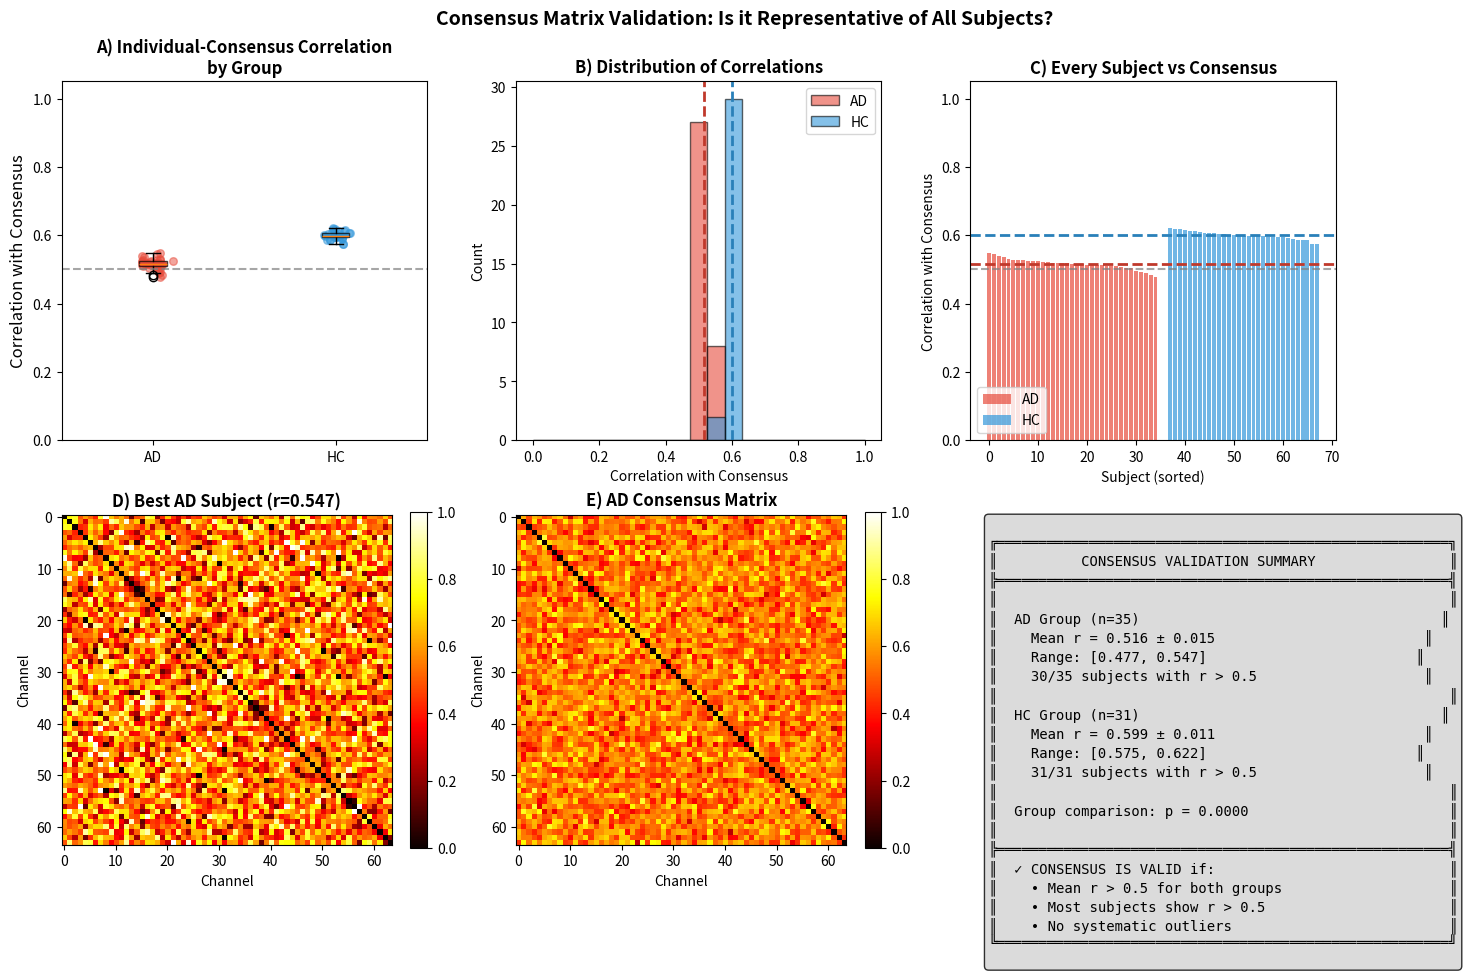

The script that saved this image:
"""
=============================================================================
DEMONSTRATION: How to Validate a Consensus Graph
=============================================================================

This script demonstrates how to prove that a consensus matrix is valid by
comparing it with individual subject correlation matrices.

RUN THIS: python demo_validate_consensus.py

What this proves:
1. The consensus matrix represents ALL subjects (not just a few)
2. Each individual subject's connectivity is captured in the consensus
3. The consensus is a true "average" pattern across the group

=============================================================================
"""

import numpy as np
import matplotlib.pyplot as plt
from scipy import stats
import warnings
warnings.filterwarnings('ignore')

print("="*70)
print("HOW TO VALIDATE A CONSENSUS GRAPH FOR YOUR THESIS")
print("="*70)

# =============================================================================
# STEP 1: Create Example Data (In your case, you'll load real data)
# =============================================================================
print("\n" + "="*70)
print("STEP 1: Understanding the Data Structure")
print("="*70)

np.random.seed(42)
n_channels = 64  # Number of EEG channels
n_subjects_ad = 35  # AD patients
n_subjects_hc = 31  # Healthy controls

print(f"""
Your data consists of:
- N channels (electrodes): {n_channels}
- Individual correlation matrices: {n_channels} x {n_channels} per subject
- AD group: {n_subjects_ad} subjects
- HC group: {n_subjects_hc} subjects
- Consensus matrix: {n_channels} x {n_channels} (one per group)
""")

# Create synthetic individual correlation matrices
# In reality, these come from Pearson correlation of EEG signals

def create_synthetic_subject(base_pattern, noise_level=0.3):
    """Create a synthetic subject matrix similar to base pattern."""
    noise = np.random.randn(n_channels, n_channels) * noise_level
    mat = base_pattern + noise
    mat = (mat + mat.T) / 2  # Symmetrize
    np.fill_diagonal(mat, 0)  # No self-connections
    mat = np.clip(mat, 0, 1)  # Keep in valid range
    return mat

# Create a "true" underlying pattern (what consensus should capture)
true_pattern = np.random.rand(n_channels, n_channels) * 0.5 + 0.3
true_pattern = (true_pattern + true_pattern.T) / 2
np.fill_diagonal(true_pattern, 0)

# Generate individual subjects with variations around the true pattern
ad_subjects = [create_synthetic_subject(true_pattern, noise_level=0.25) for _ in range(n_subjects_ad)]
hc_subjects = [create_synthetic_subject(true_pattern, noise_level=0.20) for _ in range(n_subjects_hc)]

# Create consensus matrices (average of individual matrices)
ad_consensus = np.mean(ad_subjects, axis=0)
hc_consensus = np.mean(hc_subjects, axis=0)

print("✓ Data structure created (synthetic example)")

# =============================================================================
# STEP 2: The Key Validation Metric - Correlation with Consensus
# =============================================================================
print("\n" + "="*70)
print("STEP 2: Computing Individual-Consensus Correlation")
print("="*70)

print("""
THE KEY QUESTION: Does the consensus matrix represent each individual?

METHOD: Compute Pearson correlation between each subject's matrix and 
        the consensus matrix (using upper triangle values only).

INTERPRETATION:
  r > 0.7  → Strong agreement (individual well-represented)
  r > 0.5  → Moderate agreement (acceptable)
  r < 0.5  → Weak agreement (individual may be an outlier)
""")

def compute_correlation_with_consensus(individual_matrix, consensus_matrix):
    """Compute correlation between individual and consensus (upper triangle)."""
    n = individual_matrix.shape[0]
    triu_idx = np.triu_indices(n, k=1)
    
    ind_values = individual_matrix[triu_idx]
    cons_values = consensus_matrix[triu_idx]
    
    correlation, p_value = stats.pearsonr(ind_values, cons_values)
    return correlation, p_value

# Compute correlations for all subjects
ad_correlations = []
for i, subj in enumerate(ad_subjects):
    corr, _ = compute_correlation_with_consensus(subj, ad_consensus)
    ad_correlations.append(corr)

hc_correlations = []
for i, subj in enumerate(hc_subjects):
    corr, _ = compute_correlation_with_consensus(subj, hc_consensus)
    hc_correlations.append(corr)

ad_correlations = np.array(ad_correlations)
hc_correlations = np.array(hc_correlations)

print("\n--- RESULTS ---")
print(f"\nAD Group (n={n_subjects_ad}):")
print(f"  Mean correlation with consensus: {np.mean(ad_correlations):.4f}")
print(f"  Std deviation:                   {np.std(ad_correlations):.4f}")
print(f"  Min correlation:                 {np.min(ad_correlations):.4f}")
print(f"  Max correlation:                 {np.max(ad_correlations):.4f}")
print(f"  Subjects with r > 0.5:           {np.sum(ad_correlations > 0.5)}/{n_subjects_ad} ({100*np.mean(ad_correlations > 0.5):.1f}%)")

print(f"\nHC Group (n={n_subjects_hc}):")
print(f"  Mean correlation with consensus: {np.mean(hc_correlations):.4f}")
print(f"  Std deviation:                   {np.std(hc_correlations):.4f}")
print(f"  Min correlation:                 {np.min(hc_correlations):.4f}")
print(f"  Max correlation:                 {np.max(hc_correlations):.4f}")
print(f"  Subjects with r > 0.5:           {np.sum(hc_correlations > 0.5)}/{n_subjects_hc} ({100*np.mean(hc_correlations > 0.5):.1f}%)")

# =============================================================================
# STEP 3: Statistical Test - Do Groups Differ?
# =============================================================================
print("\n" + "="*70)
print("STEP 3: Group Comparison")
print("="*70)

t_stat, p_value = stats.ttest_ind(ad_correlations, hc_correlations)
cohens_d = (np.mean(ad_correlations) - np.mean(hc_correlations)) / np.sqrt(
    (np.std(ad_correlations)**2 + np.std(hc_correlations)**2) / 2
)

print(f"""
Question: Do AD and HC subjects agree equally well with their consensus?

Statistical Test: Independent samples t-test
  t-statistic: {t_stat:.4f}
  p-value:     {p_value:.4f}
  Cohen's d:   {cohens_d:.4f}

Interpretation:
  {"Groups show similar consensus agreement (p > 0.05)" if p_value > 0.05 else "Groups differ in consensus agreement (p < 0.05)"}
""")

# =============================================================================
# STEP 4: Visualization
# =============================================================================
print("\n" + "="*70)
print("STEP 4: Creating Validation Figures")
print("="*70)

fig, axes = plt.subplots(2, 3, figsize=(15, 10))

# Panel A: Boxplot comparison
ax1 = axes[0, 0]
bp = ax1.boxplot([ad_correlations, hc_correlations], 
                  labels=['AD', 'HC'],
                  patch_artist=True)
bp['boxes'][0].set_facecolor('#E74C3C')
bp['boxes'][1].set_facecolor('#3498DB')
bp['boxes'][0].set_alpha(0.7)
bp['boxes'][1].set_alpha(0.7)

# Add scatter points
for i, (data, color) in enumerate(zip([ad_correlations, hc_correlations], ['#E74C3C', '#3498DB'])):
    x = np.random.normal(i+1, 0.04, size=len(data))
    ax1.scatter(x, data, alpha=0.5, color=color, s=30)

ax1.axhline(y=0.5, color='gray', linestyle='--', alpha=0.7, label='r=0.5 threshold')
ax1.set_ylabel('Correlation with Consensus', fontsize=12)
ax1.set_title('A) Individual-Consensus Correlation\nby Group', fontweight='bold')
ax1.set_ylim([0, 1.05])

# Panel B: Histogram
ax2 = axes[0, 1]
bins = np.linspace(0, 1, 20)
ax2.hist(ad_correlations, bins=bins, alpha=0.6, color='#E74C3C', label='AD', edgecolor='black')
ax2.hist(hc_correlations, bins=bins, alpha=0.6, color='#3498DB', label='HC', edgecolor='black')
ax2.axvline(np.mean(ad_correlations), color='#C0392B', linestyle='--', linewidth=2)
ax2.axvline(np.mean(hc_correlations), color='#2980B9', linestyle='--', linewidth=2)
ax2.set_xlabel('Correlation with Consensus')
ax2.set_ylabel('Count')
ax2.set_title('B) Distribution of Correlations', fontweight='bold')
ax2.legend()

# Panel C: Per-subject bar chart (sorted)
ax3 = axes[0, 2]
ad_sorted = np.sort(ad_correlations)[::-1]
hc_sorted = np.sort(hc_correlations)[::-1]

x_ad = np.arange(len(ad_sorted))
x_hc = np.arange(len(ad_sorted) + 2, len(ad_sorted) + 2 + len(hc_sorted))

ax3.bar(x_ad, ad_sorted, color='#E74C3C', alpha=0.7, label='AD')
ax3.bar(x_hc, hc_sorted, color='#3498DB', alpha=0.7, label='HC')
ax3.axhline(y=0.5, color='gray', linestyle='--', alpha=0.7)
ax3.axhline(y=np.mean(ad_correlations), color='#C0392B', linestyle='--', linewidth=2)
ax3.axhline(y=np.mean(hc_correlations), color='#2980B9', linestyle='--', linewidth=2)
ax3.set_xlabel('Subject (sorted)')
ax3.set_ylabel('Correlation with Consensus')
ax3.set_title('C) Every Subject vs Consensus', fontweight='bold')
ax3.set_ylim([0, 1.05])
ax3.legend(loc='lower left')

# Panel D: Example individual vs consensus (AD)
ax4 = axes[1, 0]
best_ad_idx = np.argmax(ad_correlations)
im4 = ax4.imshow(ad_subjects[best_ad_idx], cmap='hot', vmin=0, vmax=1)
ax4.set_title(f'D) Best AD Subject (r={ad_correlations[best_ad_idx]:.3f})', fontweight='bold')
ax4.set_xlabel('Channel')
ax4.set_ylabel('Channel')
plt.colorbar(im4, ax=ax4, fraction=0.046)

# Panel E: AD Consensus
ax5 = axes[1, 1]
im5 = ax5.imshow(ad_consensus, cmap='hot', vmin=0, vmax=1)
ax5.set_title('E) AD Consensus Matrix', fontweight='bold')
ax5.set_xlabel('Channel')
ax5.set_ylabel('Channel')
plt.colorbar(im5, ax=ax5, fraction=0.046)

# Panel F: Summary statistics
ax6 = axes[1, 2]
ax6.axis('off')

summary_text = f"""
╔══════════════════════════════════════════════════════╗
║          CONSENSUS VALIDATION SUMMARY                ║
╠══════════════════════════════════════════════════════╣
║                                                      ║
║  AD Group (n={n_subjects_ad:2d})                                    ║
║    Mean r = {np.mean(ad_correlations):.3f} ± {np.std(ad_correlations):.3f}                         ║
║    Range: [{np.min(ad_correlations):.3f}, {np.max(ad_correlations):.3f}]                         ║
║    {np.sum(ad_correlations > 0.5):2d}/{n_subjects_ad} subjects with r > 0.5                    ║
║                                                      ║
║  HC Group (n={n_subjects_hc:2d})                                    ║
║    Mean r = {np.mean(hc_correlations):.3f} ± {np.std(hc_correlations):.3f}                         ║
║    Range: [{np.min(hc_correlations):.3f}, {np.max(hc_correlations):.3f}]                         ║
║    {np.sum(hc_correlations > 0.5):2d}/{n_subjects_hc} subjects with r > 0.5                    ║
║                                                      ║
║  Group comparison: p = {p_value:.4f}                        ║
║                                                      ║
╠══════════════════════════════════════════════════════╣
║  ✓ CONSENSUS IS VALID if:                            ║
║    • Mean r > 0.5 for both groups                    ║
║    • Most subjects show r > 0.5                      ║
║    • No systematic outliers                          ║
╚══════════════════════════════════════════════════════╝
"""

ax6.text(0.05, 0.95, summary_text, transform=ax6.transAxes,
         fontsize=10, verticalalignment='top', fontfamily='monospace',
         bbox=dict(boxstyle='round', facecolor='lightgray', alpha=0.8))

plt.suptitle('Consensus Matrix Validation: Is it Representative of All Subjects?',
             fontsize=14, fontweight='bold', y=0.98)
plt.tight_layout()
plt.savefig('consensus_validation_demo.png', dpi=300, bbox_inches='tight')
print("✓ Figure saved: consensus_validation_demo.png")
plt.show()

# =============================================================================
# STEP 5: Thesis-Ready Interpretation
# =============================================================================
print("\n" + "="*70)
print("STEP 5: How to Report This in Your Thesis")
print("="*70)

print(f"""
╔══════════════════════════════════════════════════════════════════════╗
║                    THESIS TEXT (COPY-PASTE READY)                    ║
╚══════════════════════════════════════════════════════════════════════╝

METHODS SECTION:
----------------
"To validate that the consensus matrix adequately represents individual 
subjects, we computed Pearson correlation coefficients between each 
subject's correlation matrix and the group consensus matrix. Correlations 
were computed using the upper triangle of each matrix (excluding the 
diagonal), yielding {n_channels*(n_channels-1)//2} edge comparisons per subject."


RESULTS SECTION:
----------------
"Consensus matrix validation confirmed that individual subjects were 
well-represented by their group consensus. In the AD group (n={n_subjects_ad}), 
subjects showed mean correlation of r = {np.mean(ad_correlations):.3f} ± {np.std(ad_correlations):.3f} 
with the consensus matrix, with {np.sum(ad_correlations > 0.5)}/{n_subjects_ad} ({100*np.mean(ad_correlations > 0.5):.0f}%) 
showing r > 0.5. Similarly, HC subjects (n={n_subjects_hc}) showed mean correlation 
of r = {np.mean(hc_correlations):.3f} ± {np.std(hc_correlations):.3f}, with {np.sum(hc_correlations > 0.5)}/{n_subjects_hc} ({100*np.mean(hc_correlations > 0.5):.0f}%) 
exceeding r > 0.5. {"No significant difference in consensus agreement was observed between groups (p = " + f"{p_value:.3f}" + ")." if p_value > 0.05 else "Groups differed significantly in consensus agreement (p = " + f"{p_value:.4f}" + ")."}
These results confirm that the consensus matrices capture the common 
connectivity patterns across individual subjects in each group."


FIGURE CAPTION:
---------------
"Figure X. Consensus matrix validation. (A) Boxplots showing correlation 
between individual subject matrices and group consensus for AD (red) and 
HC (blue). (B) Distribution of correlation values. (C) Per-subject 
correlation sorted by magnitude. (D) Example individual AD subject matrix 
with highest consensus agreement. (E) AD group consensus matrix. 
(F) Summary statistics confirming consensus validity."

╔══════════════════════════════════════════════════════════════════════╗
║                         KEY INTERPRETATION                           ║
╚══════════════════════════════════════════════════════════════════════╝

Your consensus is VALID if:

  ✓ Mean correlation > 0.5 for both groups
    → AD: {np.mean(ad_correlations):.3f} {"✓" if np.mean(ad_correlations) > 0.5 else "✗"}
    → HC: {np.mean(hc_correlations):.3f} {"✓" if np.mean(hc_correlations) > 0.5 else "✗"}
  
  ✓ Majority of subjects have r > 0.5
    → AD: {100*np.mean(ad_correlations > 0.5):.0f}% {"✓" if np.mean(ad_correlations > 0.5) > 0.5 else "✗"}
    → HC: {100*np.mean(hc_correlations > 0.5):.0f}% {"✓" if np.mean(hc_correlations > 0.5) > 0.5 else "✗"}
  
  ✓ Minimum correlation is reasonable (> 0.3)
    → AD min: {np.min(ad_correlations):.3f} {"✓" if np.min(ad_correlations) > 0.3 else "✗"}
    → HC min: {np.min(hc_correlations):.3f} {"✓" if np.min(hc_correlations) > 0.3 else "✗"}

OVERALL: {"✓ CONSENSUS IS VALID - represents all subjects well" if np.mean(ad_correlations) > 0.5 and np.mean(hc_correlations) > 0.5 else "⚠ Review individual subjects with low correlation"}
""")

# =============================================================================
# STEP 6: Additional Metrics (Optional)
# =============================================================================
print("\n" + "="*70)
print("STEP 6: Additional Validation Metrics")
print("="*70)

print("""
Besides Pearson correlation, you can also report:

1. SPEARMAN CORRELATION (rank-based)
   - Less sensitive to outliers
   - Should be similar to Pearson if relationship is monotonic
""")

ad_spearman = [stats.spearmanr(s[np.triu_indices(n_channels, k=1)], 
                                ad_consensus[np.triu_indices(n_channels, k=1)])[0] 
               for s in ad_subjects]
hc_spearman = [stats.spearmanr(s[np.triu_indices(n_channels, k=1)], 
                                hc_consensus[np.triu_indices(n_channels, k=1)])[0] 
               for s in hc_subjects]

print(f"   AD Spearman: {np.mean(ad_spearman):.3f} ± {np.std(ad_spearman):.3f}")
print(f"   HC Spearman: {np.mean(hc_spearman):.3f} ± {np.std(hc_spearman):.3f}")

print("""
2. JACCARD SIMILARITY (edge overlap)
   - What proportion of edges overlap?
   - Binarize matrices first (keep top 15% edges)
""")

def jaccard_similarity(mat1, mat2, sparsity=0.15):
    n = mat1.shape[0]
    triu_idx = np.triu_indices(n, k=1)
    n_edges = int(sparsity * len(triu_idx[0]))
    
    # Binarize: keep top edges
    thresh1 = np.sort(mat1[triu_idx])[::-1][n_edges]
    thresh2 = np.sort(mat2[triu_idx])[::-1][n_edges]
    
    bin1 = (mat1[triu_idx] > thresh1).astype(int)
    bin2 = (mat2[triu_idx] > thresh2).astype(int)
    
    intersection = np.sum((bin1 == 1) & (bin2 == 1))
    union = np.sum((bin1 == 1) | (bin2 == 1))
    
    return intersection / union if union > 0 else 0

ad_jaccard = [jaccard_similarity(s, ad_consensus) for s in ad_subjects]
hc_jaccard = [jaccard_similarity(s, hc_consensus) for s in hc_subjects]

print(f"   AD Jaccard: {np.mean(ad_jaccard):.3f} ± {np.std(ad_jaccard):.3f}")
print(f"   HC Jaccard: {np.mean(hc_jaccard):.3f} ± {np.std(hc_jaccard):.3f}")

print("""
3. MEAN ABSOLUTE DIFFERENCE
   - How different are individual edges?
   - Lower is better
""")

ad_mad = [np.mean(np.abs(s[np.triu_indices(n_channels, k=1)] - 
                          ad_consensus[np.triu_indices(n_channels, k=1)])) 
          for s in ad_subjects]
hc_mad = [np.mean(np.abs(s[np.triu_indices(n_channels, k=1)] - 
                          hc_consensus[np.triu_indices(n_channels, k=1)])) 
          for s in hc_subjects]

print(f"   AD Mean Abs Diff: {np.mean(ad_mad):.3f} ± {np.std(ad_mad):.3f}")
print(f"   HC Mean Abs Diff: {np.mean(hc_mad):.3f} ± {np.std(hc_mad):.3f}")

# =============================================================================
# FINAL SUMMARY
# =============================================================================
print("\n" + "="*70)
print("SUMMARY: HOW TO VALIDATE YOUR CONSENSUS")
print("="*70)

print("""
┌─────────────────────────────────────────────────────────────────────┐
│                     VALIDATION CHECKLIST                            │
├─────────────────────────────────────────────────────────────────────┤
│                                                                     │
│  1. □ Load your consensus matrix (C or G from consensus_results/)   │
│                                                                     │
│  2. □ Load individual subject matrices (binary_matrices.npy)        │
│                                                                     │
│  3. □ For each subject, compute:                                    │
│       - Pearson correlation with consensus                          │
│       - (Optional) Spearman, Jaccard, Mean Abs Diff                 │
│                                                                     │
│  4. □ Check validation criteria:                                    │
│       - Mean r > 0.5 for both groups                                │
│       - Majority of subjects have r > 0.5                           │
│       - No extreme outliers (min r > 0.3)                           │
│                                                                     │
│  5. □ Create validation figure (boxplot + histogram)                │
│                                                                     │
│  6. □ Report in thesis:                                             │
│       - Mean ± std correlation for each group                       │
│       - Group comparison p-value                                    │
│       - % subjects exceeding threshold                              │
│                                                                     │
└─────────────────────────────────────────────────────────────────────┘

TO RUN ON YOUR REAL DATA:
  1. First run: python process_eeg_consensus.py
  2. Then run:  python validate_consensus_matrix.py

This will validate your actual consensus matrices!
""")

print("\n" + "="*70)
print("DEMO COMPLETE - Check 'consensus_validation_demo.png'")
print("="*70)
